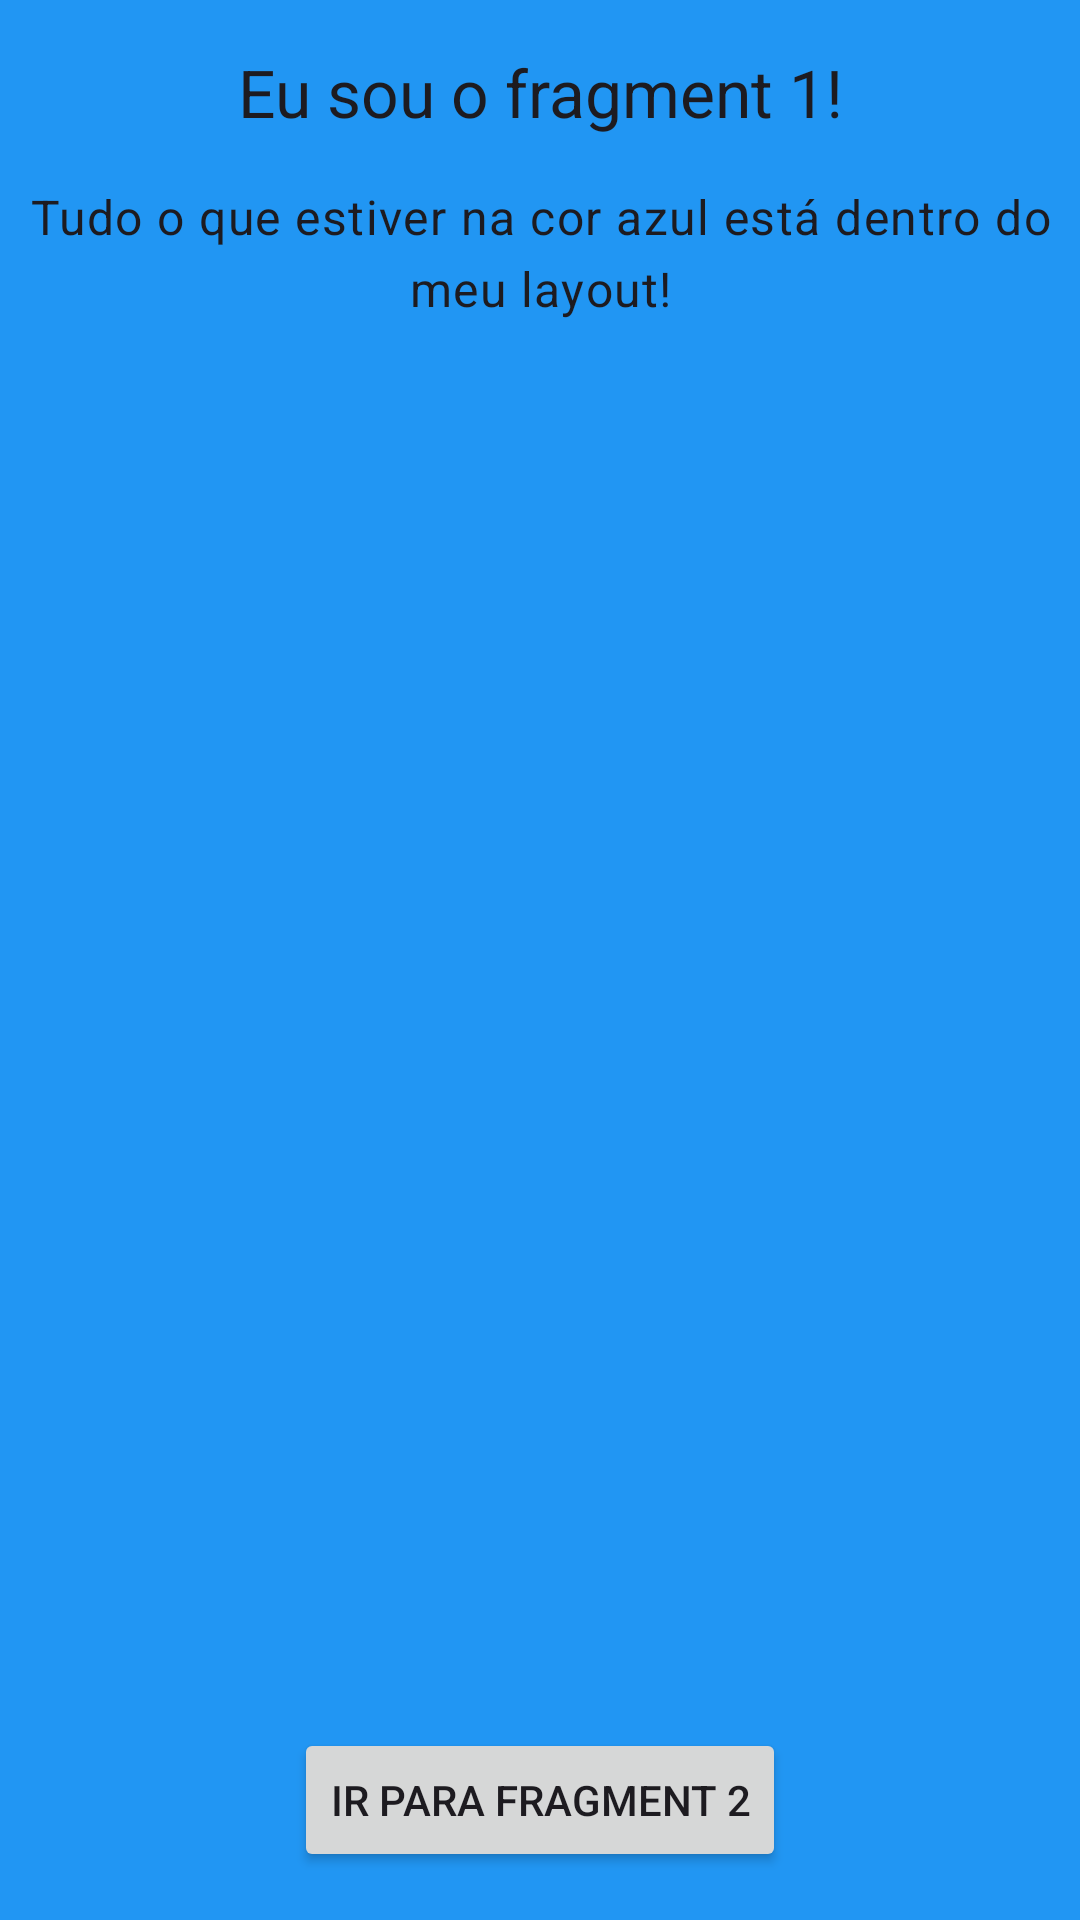

Produce the Android XML layout that renders to this screen, including the resource entries it uses.
<!-- AndroidManifest.xml: application theme Theme.NavegacaoFragment -->
<!-- res/layout/fragment_1.xml -->
<?xml version="1.0" encoding="utf-8"?>
<androidx.constraintlayout.widget.ConstraintLayout xmlns:android="http://schemas.android.com/apk/res/android"
    xmlns:app="http://schemas.android.com/apk/res-auto"
    xmlns:tools="http://schemas.android.com/tools"
    android:id="@+id/main"
    android:layout_width="match_parent"
    android:layout_height="match_parent"
    android:background="#2196F3"
    tools:context=".MainActivity">

    <TextView
        android:id="@+id/tv_title"
        style="@style/TextAppearance.Material3.TitleLarge"
        android:layout_width="match_parent"
        android:layout_height="wrap_content"
        android:layout_marginTop="16dp"
        android:text="Eu sou o fragment 1!"
        android:textAlignment="center"
        app:layout_constraintEnd_toEndOf="parent"
        app:layout_constraintStart_toStartOf="parent"
        app:layout_constraintTop_toTopOf="parent" />

    <TextView
        android:id="@+id/tv_subtitle"
        style="@style/TextAppearance.Material3.BodyLarge"
        android:layout_width="match_parent"
        android:layout_height="wrap_content"
        android:layout_marginTop="16dp"
        android:text="Tudo o que estiver na cor azul está dentro do meu layout!"
        android:textAlignment="center"
        app:layout_constraintEnd_toEndOf="parent"
        app:layout_constraintStart_toStartOf="parent"
        app:layout_constraintTop_toBottomOf="@id/tv_title" />

    <Button
        android:id="@+id/btn_fragment_1"
        android:layout_width="wrap_content"
        android:layout_height="wrap_content"
        app:layout_constraintBottom_toBottomOf="parent"
        app:layout_constraintStart_toStartOf="parent"
        app:layout_constraintEnd_toEndOf="parent"
        app:layout_constraintTop_toBottomOf="@id/tv_subtitle"
        app:layout_constraintVertical_bias="1"
        android:layout_marginBottom="16dp"
        android:text="Ir para fragment 2"/>

</androidx.constraintlayout.widget.ConstraintLayout>
<!-- resources referenced by this layout -->
<resources>
  <style name="Theme.NavegacaoFragment" parent="Base.Theme.NavegacaoFragment" />
  <style name="Base.Theme.NavegacaoFragment" parent="Theme.Material3.DayNight.NoActionBar">
          
          
      </style>
</resources>
